The GitHub repository Denis-Krapp/project_management contains a labelled image folder "yolo_quality_data" with 2 categories: bad, good. Examples follow, each with its label.

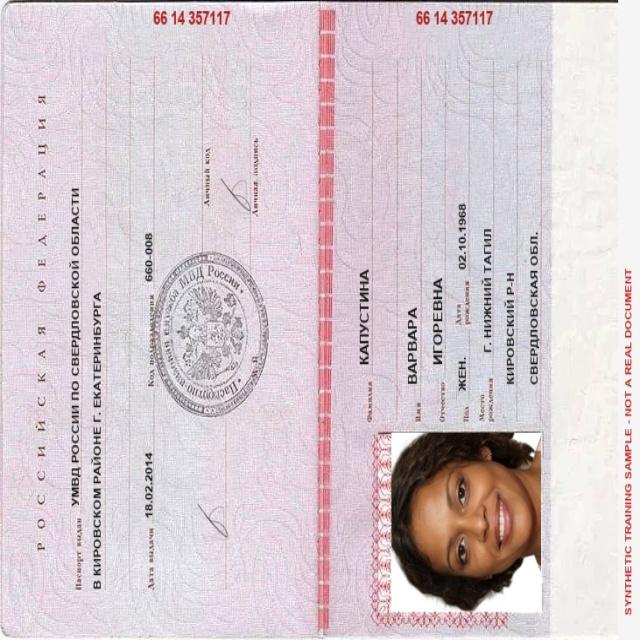
Label: good

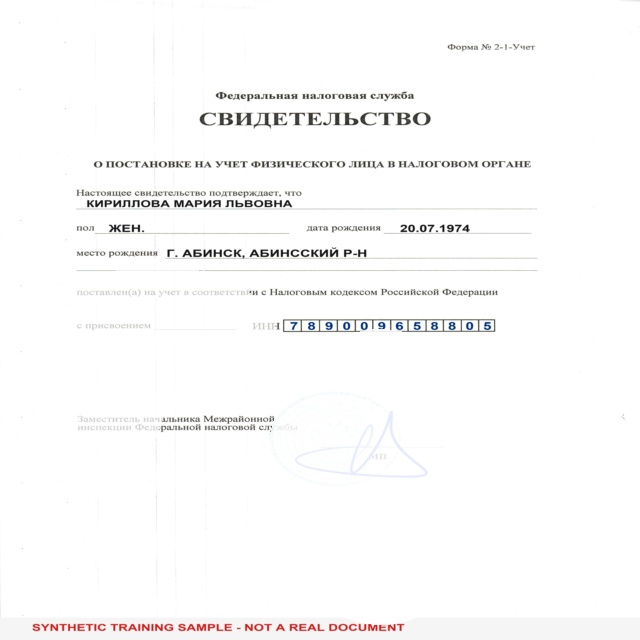
Label: bad

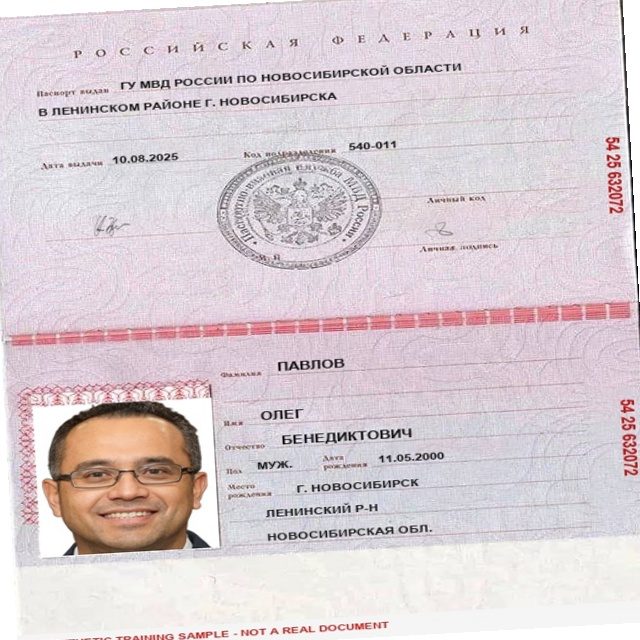
Label: good

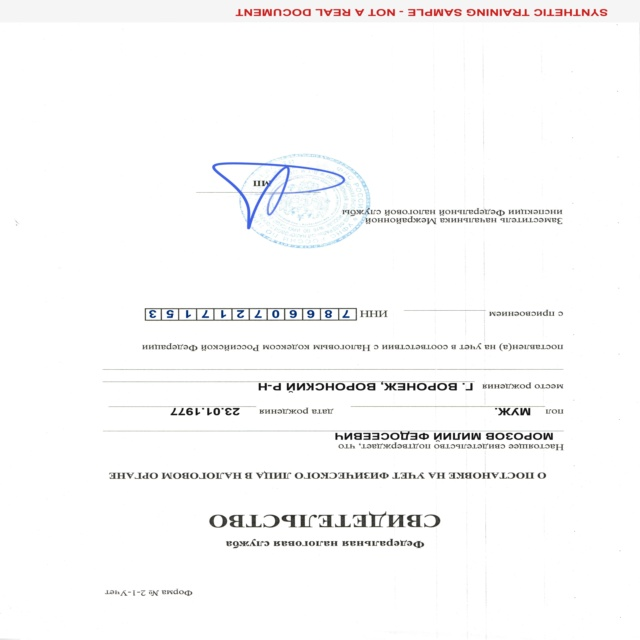
Label: good

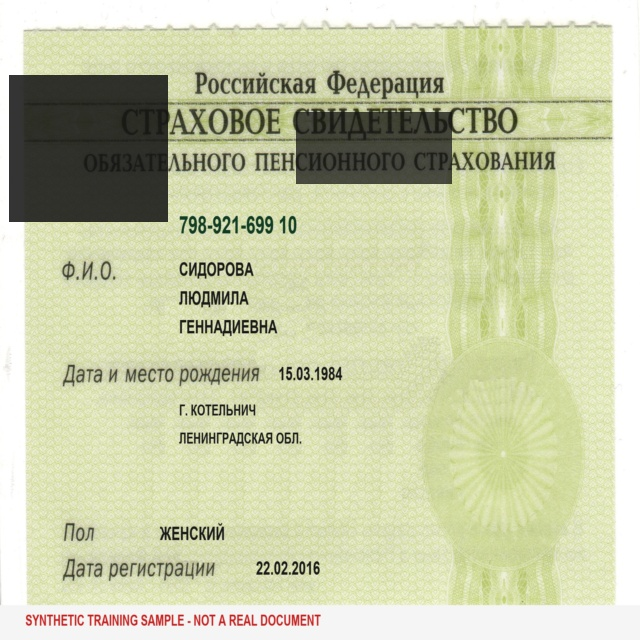
Label: bad

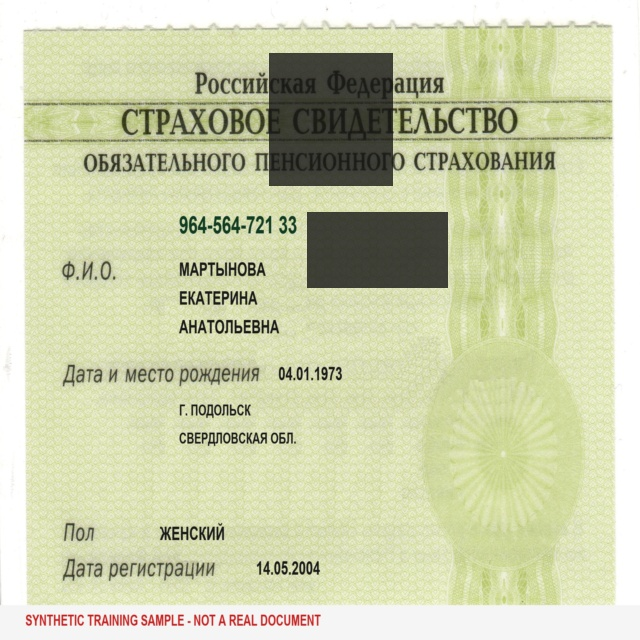
Label: bad
